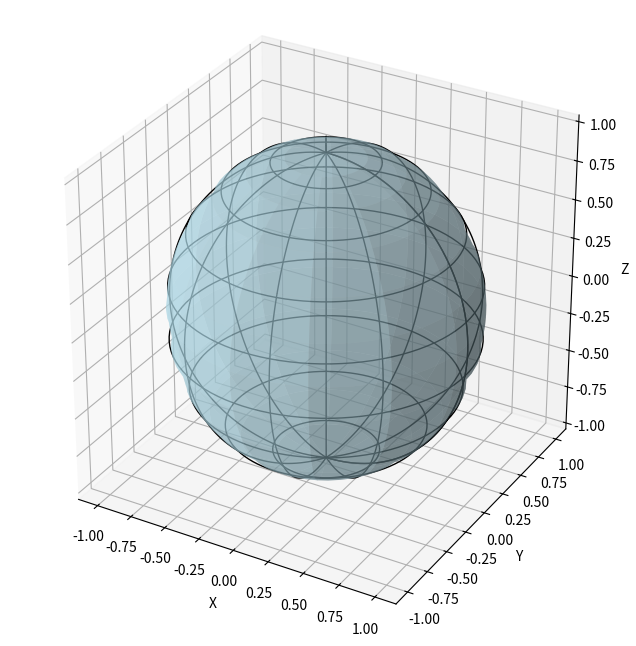

Recreate this plot in Python.
import numpy as np
import matplotlib.pyplot as plt
from mpl_toolkits.mplot3d import Axes3D

fig = plt.figure(figsize=(8, 8))
ax = fig.add_subplot(111, projection='3d')

phi = np.linspace(0, np.pi, 50)
theta = np.linspace(0, 2*np.pi, 50)
phi, theta = np.meshgrid(phi, theta)

x = np.sin(phi) * np.cos(theta)
y = np.sin(phi) * np.sin(theta)
z = np.cos(phi)

ax.plot_surface(x, y, z, color='lightblue', alpha=0.5, rstride=4, cstride=4, edgecolor='none')

n_lines = 10

for phi_const in np.linspace(0, np.pi, n_lines):
    theta_line = np.linspace(0, 2*np.pi, 100)
    x_line = np.sin(phi_const) * np.cos(theta_line)
    y_line = np.sin(phi_const) * np.sin(theta_line)
    z_line = np.cos(phi_const)
    ax.plot(x_line, y_line, z_line, color='k', lw=1)

for theta_const in np.linspace(0, 2*np.pi, n_lines):
    phi_line = np.linspace(0, np.pi, 100)
    x_line = np.sin(phi_line) * np.cos(theta_const)
    y_line = np.sin(phi_line) * np.sin(theta_const)
    z_line = np.cos(phi_line)
    ax.plot(x_line, y_line, z_line, color='k', lw=1)

ax.set_box_aspect([1,1,1])
ax.set_xlabel('X')
ax.set_ylabel('Y')
ax.set_zlabel('Z')

plt.show()
